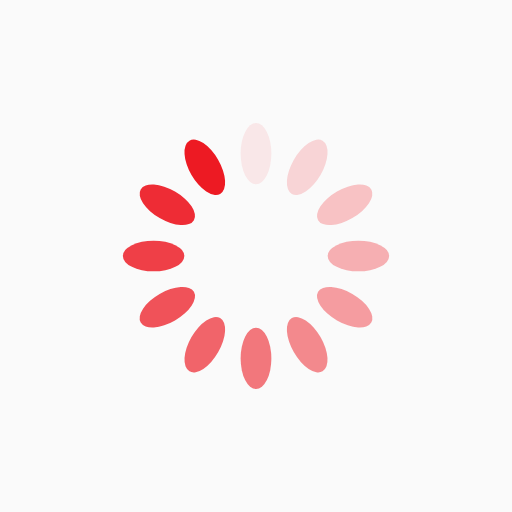
t = 0.00 s
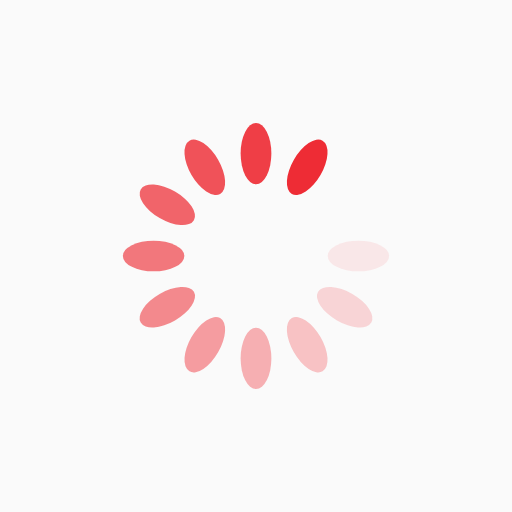
t = 0.33 s
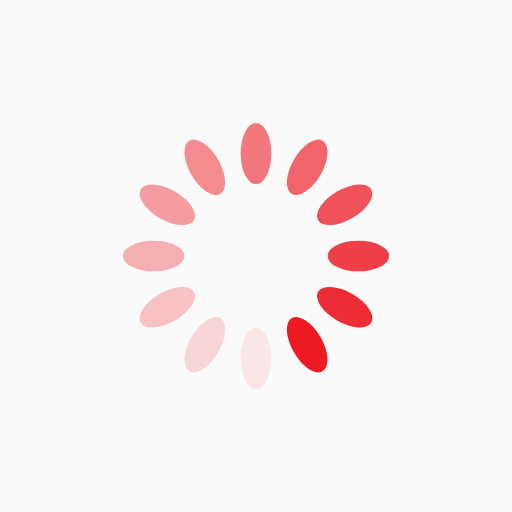
t = 0.67 s
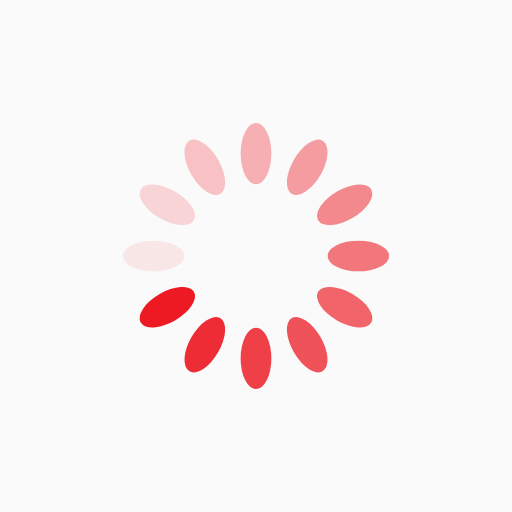
t = 1.00 s

The animated SVG that drew these frames (rendered in a browser with its animation timeline set to each time). Animation: 12 SMIL elements (animate=12); one cycle of 1.33 s, repeats indefinitely.

<svg xmlns="http://www.w3.org/2000/svg" xmlns:xlink="http://www.w3.org/1999/xlink" style="margin: auto; background: rgb(250, 250, 250); display: block;" width="200px" height="200px" viewBox="0 0 100 100" preserveAspectRatio="xMidYMid">
<g transform="rotate(0 50 50)">
  <rect x="47" y="24" rx="3" ry="6" width="6" height="12" fill="#ed1a23">
    <animate attributeName="opacity" values="1;0" keyTimes="0;1" dur="1.333333333333333s" begin="-1.2222222222222219s" repeatCount="indefinite"></animate>
  </rect>
</g><g transform="rotate(30 50 50)">
  <rect x="47" y="24" rx="3" ry="6" width="6" height="12" fill="#ed1a23">
    <animate attributeName="opacity" values="1;0" keyTimes="0;1" dur="1.333333333333333s" begin="-1.111111111111111s" repeatCount="indefinite"></animate>
  </rect>
</g><g transform="rotate(60 50 50)">
  <rect x="47" y="24" rx="3" ry="6" width="6" height="12" fill="#ed1a23">
    <animate attributeName="opacity" values="1;0" keyTimes="0;1" dur="1.333333333333333s" begin="-0.9999999999999998s" repeatCount="indefinite"></animate>
  </rect>
</g><g transform="rotate(90 50 50)">
  <rect x="47" y="24" rx="3" ry="6" width="6" height="12" fill="#ed1a23">
    <animate attributeName="opacity" values="1;0" keyTimes="0;1" dur="1.333333333333333s" begin="-0.8888888888888887s" repeatCount="indefinite"></animate>
  </rect>
</g><g transform="rotate(120 50 50)">
  <rect x="47" y="24" rx="3" ry="6" width="6" height="12" fill="#ed1a23">
    <animate attributeName="opacity" values="1;0" keyTimes="0;1" dur="1.333333333333333s" begin="-0.7777777777777777s" repeatCount="indefinite"></animate>
  </rect>
</g><g transform="rotate(150 50 50)">
  <rect x="47" y="24" rx="3" ry="6" width="6" height="12" fill="#ed1a23">
    <animate attributeName="opacity" values="1;0" keyTimes="0;1" dur="1.333333333333333s" begin="-0.6666666666666665s" repeatCount="indefinite"></animate>
  </rect>
</g><g transform="rotate(180 50 50)">
  <rect x="47" y="24" rx="3" ry="6" width="6" height="12" fill="#ed1a23">
    <animate attributeName="opacity" values="1;0" keyTimes="0;1" dur="1.333333333333333s" begin="-0.5555555555555555s" repeatCount="indefinite"></animate>
  </rect>
</g><g transform="rotate(210 50 50)">
  <rect x="47" y="24" rx="3" ry="6" width="6" height="12" fill="#ed1a23">
    <animate attributeName="opacity" values="1;0" keyTimes="0;1" dur="1.333333333333333s" begin="-0.44444444444444436s" repeatCount="indefinite"></animate>
  </rect>
</g><g transform="rotate(240 50 50)">
  <rect x="47" y="24" rx="3" ry="6" width="6" height="12" fill="#ed1a23">
    <animate attributeName="opacity" values="1;0" keyTimes="0;1" dur="1.333333333333333s" begin="-0.33333333333333326s" repeatCount="indefinite"></animate>
  </rect>
</g><g transform="rotate(270 50 50)">
  <rect x="47" y="24" rx="3" ry="6" width="6" height="12" fill="#ed1a23">
    <animate attributeName="opacity" values="1;0" keyTimes="0;1" dur="1.333333333333333s" begin="-0.22222222222222218s" repeatCount="indefinite"></animate>
  </rect>
</g><g transform="rotate(300 50 50)">
  <rect x="47" y="24" rx="3" ry="6" width="6" height="12" fill="#ed1a23">
    <animate attributeName="opacity" values="1;0" keyTimes="0;1" dur="1.333333333333333s" begin="-0.11111111111111109s" repeatCount="indefinite"></animate>
  </rect>
</g><g transform="rotate(330 50 50)">
  <rect x="47" y="24" rx="3" ry="6" width="6" height="12" fill="#ed1a23">
    <animate attributeName="opacity" values="1;0" keyTimes="0;1" dur="1.333333333333333s" begin="0s" repeatCount="indefinite"></animate>
  </rect>
</g>
</svg>
